Run: headless pygame with SDL's dummy video driver; simulated clock (each Clock.tick advances the game by its frame time, no real sleeping); random seed 0; keys injected as events and as key.get_pressed() state; no mouse input.
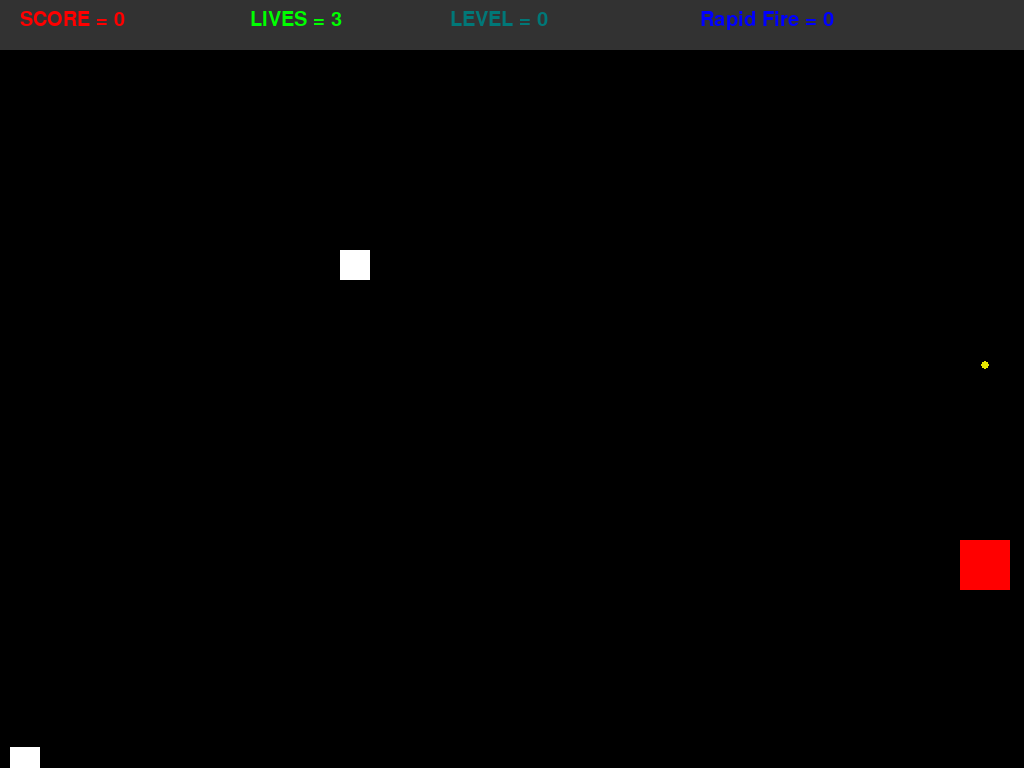
Frame 1 of 4 · flips 1–60 · no input
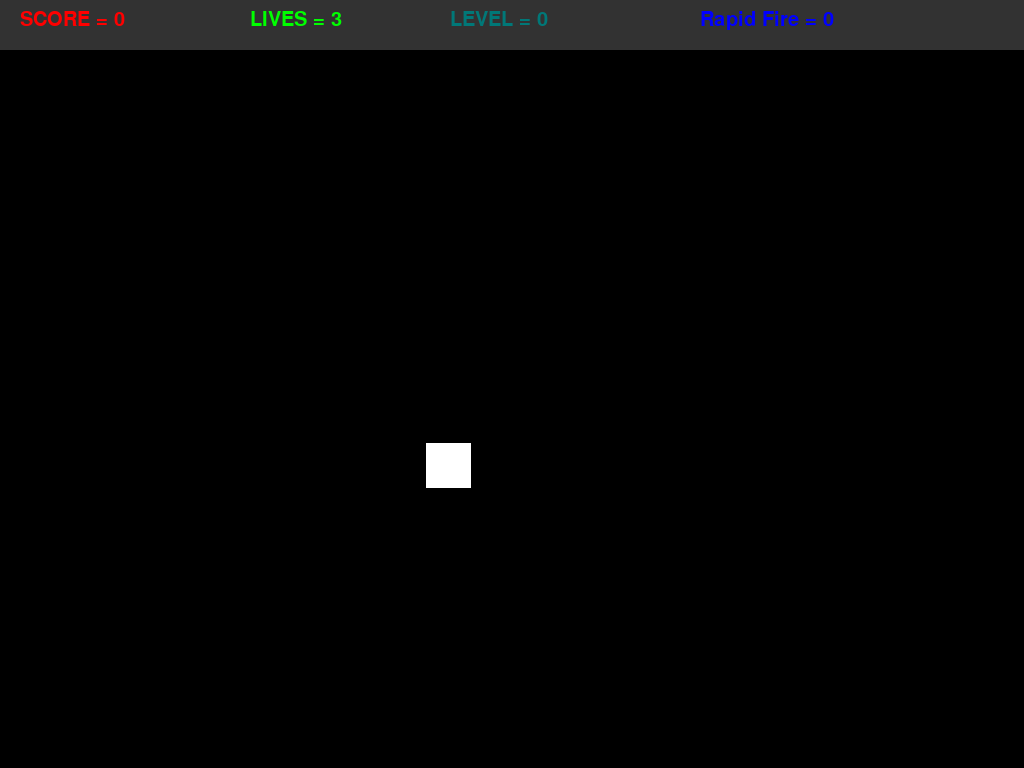
Frame 2 of 4 · flips 61–180 · tapped SPACE, RETURN · held RIGHT (→), D
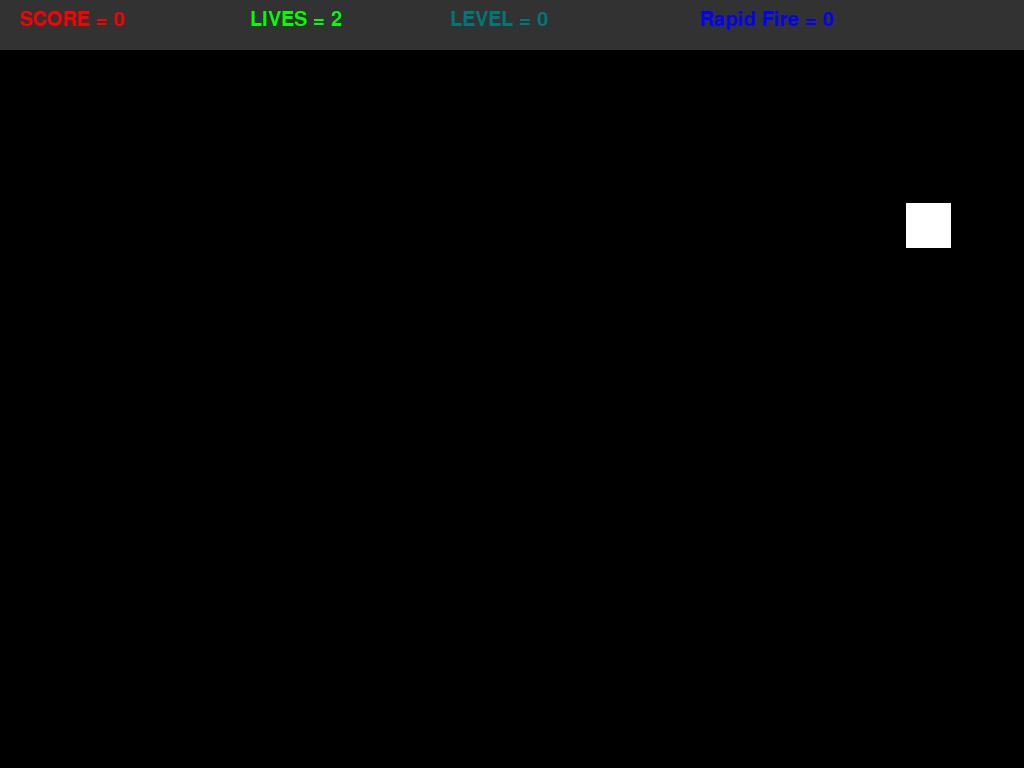
Frame 3 of 4 · flips 181–300 · held DOWN (↓), S
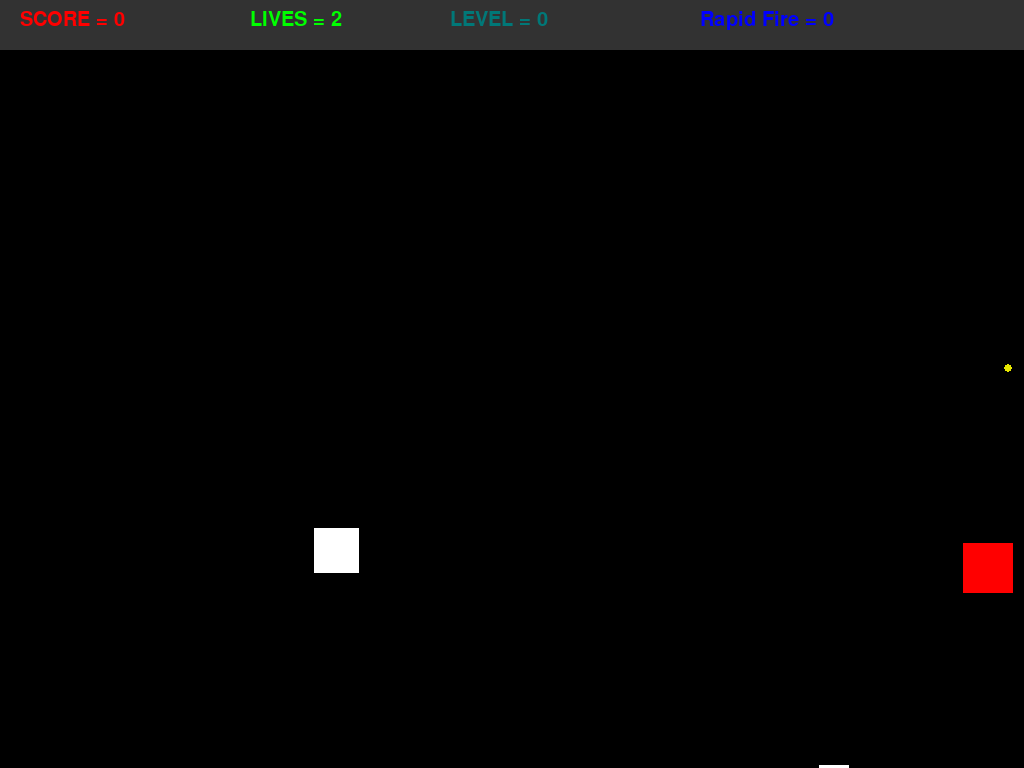
Frame 4 of 4 · flips 301–420 · held LEFT (←), A, UP (↑), W

The pygame program that drew these frames:

import pygame
from pygame.locals import *
import random
import os


pygame.init()
Clock = pygame.time.Clock()
winwidth = 1920
winheight = 1080
white = (255, 255, 255)
black = (0, 0, 0)
fps = 60
win = pygame.display.set_mode((winwidth, winheight), pygame.FULLSCREEN)
# win = pygame.display.set_mode((winwidth, winheight))


def Angles(speed):
    return {idx: i for idx, i in enumerate(
        [(speed * (i / 100), -speed) for i in range(0, 100, 10)] +
        [(speed, -speed * (-i / 100)) for i in range(-100, 0, 10)] +
        [(speed, speed * (i / 100)) for i in range(0, 100, 10)] +
        [(speed * (-i / 100), speed) for i in range(-100, 0, 10)] +
        [(-speed * (i / 100), speed) for i in range(0, 100, 10)] +
        [(-speed, speed * (-i / 100)) for i in range(-100, 0, 10)] +
        [(-speed, -speed * (i / 100)) for i in range(0, 100, 10)] +
        [(-speed * (-i / 100), -speed) for i in range(-100, 0, 10)])}


class Score_board:

    def __init__(self, text, color, location):
        self.font = pygame.font.SysFont("arial", 30)
        self.text = text
        self.color = color
        self.location = location

    def draw(self):
        text = self.font.render(self.text, True, self.color, (50, 50, 50))
        rect = text.get_rect()
        rect.topleft = self.location
        win.blit(text, rect)

    def update():
        pygame.draw.rect(win, (50, 50, 50), pygame.Rect(0, 0, winwidth, 50))
        for text, color, location in [(f"SCORE = {Levels.display_score}", (255, 0, 0), (20, 10)),
                                      (f"LIVES = {Player.health}", (0, 255, 0), (250, 10)),
                                      (f"LEVEL = {Levels.level}", (0, 120, 120), (450, 10)),
                                      (f"Rapid Fire = {Power_ups.super_shot_amount}", (0, 0, 255), (700, 10)),  # super_shot
                                      (f"Star Fire = {Power_ups.star_shot_amount}", (255, 0, 0), (1050, 10)),  # star_shot
                                      (f"Nukes = {Turret.rocket_ammo}", (120, 0, 0), (1400, 10))]:  # Turret.rocket
            Score_board(text, color, location).draw()


class Player:

    health = 3
    hitbox = pygame.Rect(winwidth / 2, winheight / 2, 50, 50)
    speed = 3
    direction = "idle"
    invu_time = 41
    directions = {"up": (0, -speed),
                  "down": (0, speed),
                  "right": (speed, 0),
                  "left": (-speed, 0),
                  "right up": (speed, -speed),
                  "right down": (speed, speed),
                  "left up": (-speed, -speed),
                  "left down": (-speed, speed),
                  "idle": (0, 0)}
    borders = [pygame.Rect(-100, -100, winwidth + 200, 10),  # Top
               pygame.Rect(-100, winheight + 100, winwidth + 200, 10),  # Bot
               pygame.Rect(-100, -100, 10, winheight + 200),  # Left
               pygame.Rect(winwidth + 100, -100, 10, winheight + 200)]  # Right

    def move(direction):
        Player.direction = direction

    def hit():
        Player.health -= 1
        if Player.health == 0:  # Game Over
            pygame.quit()
            exit()

    def update():
        # Methode for main gameloop, everithing that needs to be updated every tick

        # Player: move and draw
        Player.hitbox.move_ip(Player.directions[Player.direction])
        pygame.draw.rect(win, (255, 0, 0), Player.hitbox)
        #  Player: border draw and player out of bounds
        for border in Player.borders:
            pygame.draw.rect(win, white, border)
            if Player.hitbox.colliderect(border):
                pygame.quit()
                exit()  # Game ove


class Turret:

    shot_lst = []
    angle = 0
    projectile_size = 6
    projectile_speed = 8
    firing = False
    turning = False
    turn_rate = 2
    turn_limiter = 0
    direction = None
    normal_fire_rate = [20, 4]
    fire_rate = normal_fire_rate[0]
    ammunition = normal_fire_rate[1]
    fire_limiter = 0
    star_shot_limiter = 0
    super_shot_limiter = 0
    star_shot_ammo = 30
    super_shot_ammo = 50
    super_shot_fire_rate = [5, 100]
    rocket_ammo = 1
    rocket_fired = False
    rocket = pygame.Rect(-1000, -1000, 1, 1)  # Placeholer rect out of sigth
    angles = Angles(projectile_speed)

    def turn(direction, turning):
        Turret.turning = turning
        Turret.direction = direction

    def fire(fire):
        Turret.firing = fire

    def level_up():
        if Levels.level < 12:
            Turret.normal_fire_rate[0] -= 1
        if Levels.level == 10 or Levels.level == 20 or Levels.level == 30:
            Turret.super_shot_fire_rate[0] -= 1
        Turret.star_shot_ammo += 1
        Turret.super_shot_ammo += 1
        Turret.normal_fire_rate[1] += 1

    def rocket_fire():
        Turret.rocket_fired = True
        Turret.rocket_ammo -= 1
        Turret.rocket = pygame.Rect(Player.hitbox.center[0], Player.hitbox.center[1], 10, 10)

    def rocket_reload():
        Turret.rocket_ammo += 1

    def gun_draw():
        for ang, loca in [(i, Angles(200)[i]) for i in range(0, 80, 1)]:
            # print(ang, loca)
            if Turret.angle <= ang:
                pygame.draw.circle(win, (230, 230, 0), (Player.hitbox.center[0] + int(loca[0]), Player.hitbox.center[1] + int(loca[1])), 4)
                break

    def update():
        # Method for main gameloop, everithing that needs to be updated every tick
        # Gun indicator
        Turret.gun_draw()
        # Shot creation
        if Turret.firing:
            Turret.fire_limiter += 1
            if Turret.fire_limiter > Turret.fire_rate:
                # star_shot
                if Power_ups.star_shot:
                    # Turret.star_shot()
                    Turret.angle = 0
                    Turret.star_shot_limiter += 1
                    Turret.ammunition = 1000
                    if Turret.star_shot_limiter > Turret.star_shot_ammo:
                        Turret.ammunition = Turret.normal_fire_rate[1]
                        Turret.star_shot_limiter = 0
                        Power_ups.star_shot = False
                    for i in range(0, 79, 9):
                        Turret.shot_lst.append(
                            (pygame.Rect(Player.hitbox.center[0], Player.hitbox.center[1], Turret.projectile_size, Turret.projectile_size), Turret.angles[Turret.angle + i]))
                # super_shot
                elif Power_ups.super_shot:
                    # Turret.super_shot()
                    Turret.fire_rate, Turret.ammunition = Turret.super_shot_fire_rate
                    Turret.super_shot_limiter += 1
                    if Turret.super_shot_limiter >= Turret.super_shot_ammo:
                        Turret.fire_rate, Turret.ammunition = Turret.normal_fire_rate
                        Turret.super_shot_limiter = 0
                        Power_ups.super_shot = False
                # normal shot
                Turret.shot_lst.append(
                    (pygame.Rect(Player.hitbox.center[0], Player.hitbox.center[1], Turret.projectile_size, Turret.projectile_size), Turret.angles[Turret.angle]))
                Turret.fire_limiter = 0
        if len(Turret.shot_lst) > Turret.ammunition:
            del(Turret.shot_lst)[Turret.ammunition]
        # Turret turning
        if Turret.turning:
            Turret.turn_limiter += 1  # get_time_rate()
            if Turret.turn_limiter > Turret.turn_rate:
                if Turret.direction == "right":
                    Turret.angle += 1
                    if Turret.angle == len(Turret.angles):
                        Turret.angle = 0
                elif Turret.direction == "left":
                    Turret.angle -= 1
                    if Turret.angle == -1:
                        Turret.angle = len(Turret.angles) - 1
                Turret.turn_limiter = 0
        # Shot draw and border collision
        for shot, direction in Turret.shot_lst:
            shot.move_ip(direction)
            pygame.draw.rect(win, (255, 255, 0), shot)
            for border in Player.borders:
                try:                                # wierd index bug
                    if shot.colliderect(border):
                        Turret.shot_lst.remove((shot, direction))
                except ValueError:
                    pass
        # Rocket
        if Turret.rocket_fired:
            Turret.rocket.move_ip(Angles(3)[Turret.angle])
            # pygame.draw.circle(win, (150, 0, 0), (Turret.rocket.center[0], Turret.rocket.center[1]), 6)
            pygame.draw.rect(win, (150, 0, 0), Turret.rocket)
            if abs(Player.hitbox.center[0] - Turret.rocket.center[0]) > 400 or abs(Player.hitbox.center[1] - Turret.rocket.center[1]) > 400:
                Turret.rocket.inflate_ip(20, 20)
                if abs(Turret.rocket.topleft[0] - Turret.rocket.center[0]) > 400:
                    Turret.rocket = pygame.Rect(-1000, -1000, 1, 1)
                    Turret.rocket_fired = False


class Enemy:

    enemy_lst = []
    speed = [2, 6]
    direction = (0, 79)
    size = (lambda speed=speed[1]: {speed + 1 - i: i * 15 for i in range(1, speed + 1)})()  # oof
    spawn_point = (1, 4)

    def __init__(self, direction, speed, spawn_point):
        self.spawn_points = {1: (random.randint(50, winwidth - 50), -50),  # Top
                             2: (random.randint(0, winwidth), winheight + 50),  # Bot
                             3: (-50, random.randint(0, winheight)),  # Left
                             4: (winwidth + 50, random.randint(0, winheight))}  # Right
        self.direction = direction
        self.directions = Angles(speed)
        self.hitbox = pygame.Rect(
            self.spawn_points[spawn_point][0], self.spawn_points[spawn_point][1], Enemy.size[speed], Enemy.size[speed])
        self.health = int(Enemy.size[speed] / 15)
        self.score_amount = int(Enemy.size[speed] / 15)

    def draw(self):
        self.hitbox.move_ip(self.directions[self.direction])
        pygame.draw.rect(win, white, self.hitbox)

    def border_collide(self):
        for border in Player.borders:
            if self.hitbox.colliderect(border):
                return True

    def player_collide(self):
        return self.hitbox.colliderect(Player.hitbox)

    def hit_detection(self):
        if self.hitbox.colliderect(Turret.rocket):
            Levels.interval_score += self.score_amount
            Levels.display_score += self.score_amount
            Power_ups.score += self.score_amount
            return True
        for shot, _ in Turret.shot_lst:
            if self.hitbox.colliderect(shot):
                Turret.shot_lst.remove((shot, _))
                self.health -= 1
                if self.health == 0:
                    Levels.interval_score += self.score_amount
                    Levels.display_score += self.score_amount
                    Power_ups.score += self.score_amount
                    return True

    def update():
        # Methode for main gameloop, everithing that needs to be updated every tick

        # Enemy instance creation
        if not Levels.boss_fight:
            for _ in range(Levels.level_up()):
                while len(Enemy.enemy_lst) < Levels.enemy_amount:
                    Enemy.enemy_lst.append(Enemy(
                        random.randint(Enemy.direction[0], Enemy.direction[1]),
                        random.randint(Enemy.speed[0], Enemy.speed[1]),
                        random.randint(Enemy.spawn_point[0], Enemy.spawn_point[1])))

        # Enemy draw and collision detection Border/Player/Shot
        for enemy in Enemy.enemy_lst:
            enemy.draw()
            if enemy.border_collide() or enemy.hit_detection():
                Enemy.enemy_lst.remove(enemy)
            elif enemy.player_collide():
                Enemy.enemy_lst.remove(enemy)
                Player.hit()


class Bosses:

    boss_lst = []
    boss_shot_lst = []
    limiter = 0
    kills = 0
    health = 50

    def __init__(self, size, speed, spawn_point, health):
        self.spawn_points = {1: (winwidth * 0.5 - size / 2, -500),
                             2: (winwidth * 0.25 - size / 2, -500),
                             3: (winwidth * 0.75 - size / 2, -500),
                             4: (winwidth * 0.5 - size / 2, -1000),
                             5: (winwidth * 0.25 - size / 2, -1000),
                             6: (winwidth * 0.75 - size / 2, -1000)}
        self.speed = speed
        self.health = health
        self.score_amount = 20
        self.spawn_point = spawn_point
        self.angles = Angles(3)
        self.hitbox = pygame.Rect(self.spawn_points[spawn_point][0], self.spawn_points[spawn_point][1], size, size)
        self.limiter = 0

    def draw(self):
        self.hitbox.move_ip(0, self.speed)
        pygame.draw.rect(win, (200, 200, 200), self.hitbox)

    def collide(self):
        if self.hitbox.colliderect(Player.hitbox) or self.hitbox.colliderect(Player.borders[1]):
            return True

    def boss_shot_create(self):
        self.limiter += 1
        if self.limiter > 80:
            for i in range(0, 79, 10):
                Bosses.boss_shot_lst.append((pygame.Rect(self.hitbox.center[0], self.hitbox.center[1], 15, 15), self.angles[0 + i]))
            self.limiter = 0

    def boss_fire(self):
        for shot, direction in Bosses.boss_shot_lst:
            shot.move_ip(direction)
            pygame.draw.rect(win, (255, 0, 0), shot)

    def hit_detection(self):
        if self.hitbox.colliderect(Turret.rocket):
            self.health -= 30
        for shot, _ in Turret.shot_lst:
            if self.hitbox.colliderect(shot):
                Turret.shot_lst.remove((shot, _))
                self.health -= 1
        if self.health < 0:
            Levels.interval_score += self.score_amount
            Levels.display_score += self.score_amount
            Power_ups.score += self.score_amount
            Turret.rocket_reload()
            return True

    def boss_create():
        for i in range(Levels.boss_amount):
            Bosses.boss_lst.append(Bosses(400, 1, i + 1, Bosses.health))

    def update():
        if Levels.boss():
            Bosses.boss_create()
            Levels.boss_fight = True
        if Levels.boss_fight:
            for boss in Bosses.boss_lst:
                boss.draw()
                boss.boss_shot_create()
                boss.boss_fire()
                if boss.collide():
                    Player.hit()
                    Bosses.boss_shot_lst.remove(boss)
                elif boss.hit_detection():
                    Bosses.kills += 1
                    if Bosses.kills == Levels.boss_amount:
                        Levels.boss_fight = False
                        Bosses.kills = 0
                    Bosses.boss_lst.remove(boss)
            for shot, di in Bosses.boss_shot_lst:
                if shot.colliderect(Player.hitbox):
                    Player.hit()
                    Bosses.boss_shot_lst.remove((shot, di))
            if len(Bosses.boss_shot_lst) > 70:
                del(Bosses.boss_shot_lst)[0]
        else:
            Bosses.boss_lst.clear()
            Bosses.boss_shot_lst.clear()


class Levels:

    interval_score = 0
    display_score = 0
    level = 0
    level_interval = 20
    enemy_amount = 5  # at Start
    enemys_per_level = 1
    boss_amount = 0
    boss_fight = False

    def level_up():
        if Levels.interval_score > Levels.level_interval:
            Levels.enemy_amount += Levels.enemys_per_level
            Levels.level += 1
            Levels.level_interval += 5
            Levels.interval_score = 0
            Bosses.health += 2
            Turret.level_up()
        return Levels.enemy_amount

    def boss():
        if Levels.level % 3 == 0 and Levels.level != 0:
            Levels.level += 1
            for lvl, amount in [(i * 10, i) for i in range(1, 6)]:
                if Levels.level > lvl:
                    Levels.boss_amount = amount + 1
                    break
            else:
                Levels.boss_amount = 1
            return True


class Power_ups:

    power_up_lst = []
    super_shot = False
    star_shot = False
    super_shot_amount = 0
    star_shot_amount = 0
    heal_ammount = 1
    score = 0

    def __init__(self, typ):
        self.hitbox = pygame.Rect(random.randint(100, winwidth - 100), -50, 50, 50)
        self.typ = typ

    def collision(self):
        if self.hitbox.colliderect(Player.hitbox):
            if self.typ == "heal":
                Player.health += Power_ups.heal_ammount
            elif self.typ == "super_shot":
                Turret.super_shot_limiter = 0  # reset bei erneutem einsammeln
                Power_ups.super_shot_amount += 1
            elif self.typ == "star_shot":
                Turret.super_star_limiter = 0
                Power_ups.star_shot_amount += 1
            return True
        elif self.hitbox.colliderect(Player.borders[1]):
            return True

    def use(pup_name):
        if pup_name == "super_shot":
            if Power_ups.super_shot_amount > 0:
                Power_ups.super_shot = True
                Power_ups.super_shot_amount -= 1
        elif pup_name == "star_shot":
            if Power_ups.star_shot_amount > 0:
                Power_ups.star_shot = True
                Power_ups.star_shot_amount -= 1

    def draw(self):
        self.hitbox.move_ip(0, 1)
        if self.typ == "heal":
            pygame.draw.rect(win, (0, 255, 0), self.hitbox)  # green
        elif self.typ == "super_shot":
            pygame.draw.rect(win, (0, 0, 255), self.hitbox)  # blue
        elif self.typ == "star_shot":
            pygame.draw.rect(win, (255, 0, 0), self.hitbox)  # red

    def spawn():
        if Power_ups.score > 30:
            Power_ups.score = 0
            return True

    def update():
        if Power_ups.spawn():
            Power_ups.power_up_lst.append(Power_ups(random.choice(["heal", "super_shot", "star_shot"])))
        for power_up in Power_ups.power_up_lst:
            power_up.draw()
            if power_up.collision():
                Power_ups.power_up_lst.remove(power_up)


def main():

    right, left, up, down = [False, False, False, False]

    # move_condition(if, move, elif, move ,"(else)" move)
    def move_condition(bool_1, str_1, bool_2, str_2, str_3):
        if bool_1:
            Player.move(str_1)
        elif bool_2:
            Player.move(str_2)
        else:
            Player.move(str_3)

    while True:
        # print(Clock.get_fps())
        # print(Turret.angles)
        win.fill(black)
        Player.update()
        Turret.update()
        Power_ups.update()
        Enemy.update()
        Bosses.update()
        Score_board.update()
        for event in pygame.event.get():
            if event.type == KEYDOWN:
                if event.key == K_RIGHT:
                    right = True
                    move_condition(up, "right up", down, "right down", "right")
                elif event.key == K_LEFT:
                    left = True
                    move_condition(up, "left up", down, "left down", "left")
                elif event.key == K_UP:
                    up = True
                    move_condition(left, "left up", right, "right up", "up")
                elif event.key == K_DOWN:
                    down = True
                    move_condition(left, "left down", right,
                                   "right down", "down")
                elif event.key == K_a:
                    Turret.turn("left", True)
                elif event.key == K_d:
                    Turret.turn("right", True)
                elif event.key == K_SPACE:
                    Turret.fire(True)
                elif event.key == K_1:
                    Power_ups.use("super_shot")
                elif event.key == K_2:
                    Power_ups.use("star_shot")
                if Turret.rocket_ammo > 0 and not Turret.rocket_fired:
                    if event.key == K_LCTRL:
                        Turret.rocket_fire()
            elif event.type == KEYUP:
                if event.key == K_UP:
                    up = False
                elif event.key == K_DOWN:
                    down = False
                elif event.key == K_RIGHT:
                    right = False
                elif event.key == K_LEFT:
                    left = False
                elif event.key == K_SPACE:
                    Turret.fire(False)
                elif event.key == K_a or event.key == K_d:
                    Turret.turn(None, False)
                elif event.key == K_ESCAPE:
                    pygame.quit()
                    exit()

                if [up, down, left, right].count(True) < 2:
                    for con, cmd in [(up, "up"),
                                     (down, "down"),
                                     (right, "right"),
                                     (left, "left"),
                                     (not any([up, down, right, left]), "idle")]:
                        if con:
                            Player.move(cmd)
            elif event.type == QUIT:
                pygame.quit()
                exit()
        Clock.tick(fps)
        pygame.display.update()


if __name__ == "__main__":
    main()
